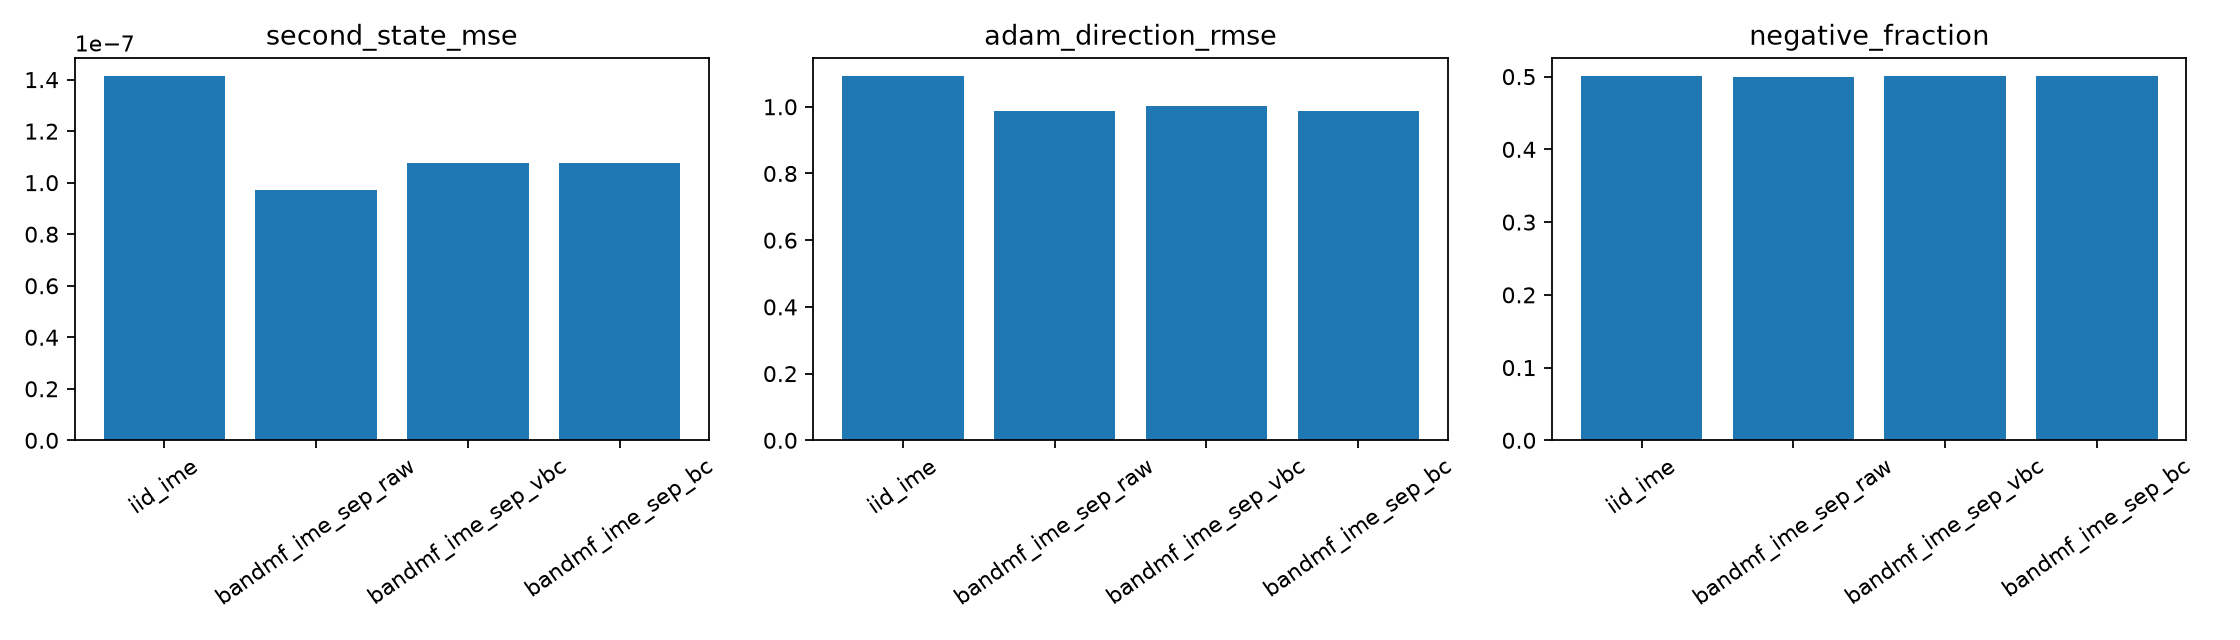

The data file committed next to this chart (first rows):
method, optimizer_second_moment, negative_fraction, first_state_mse, second_state_mse, first_hat_mse, second_hat_raw_mse, second_hat_abs_mse, adam_direction_rmse, absolute_direction_mean, denominator_min, denominator_lt_1e_minus_8_fraction, denominator_lt_1e_minus_7_fraction, denominator_lt_1e_minus_6_fraction, denominator_lt_1e_minus_5_fraction, denominator_lt_1e_minus_4_fraction, absolute_direction_max, denominator_p0001, denominator_p001, denominator_p01, denominator_p1, denominator_median, absolute_direction_median, absolute_direction_p90
iid_ime, abs(v_hat_raw), 0.5004, 0.0003125, 1.4128507552779723e-07, 0.007894, 0.0295, 0.0295, 1.091, 0.2868, 0.0002204, 0.0, 0.0, 0.0, 0.0, 0.0, 413.9, 0.00516, 0.01296, 0.04407, 0.1373, 0.3234, 0.179, 0.587
bandmf_ime_sep_raw, abs(v_hat_raw), 0.5002, 0.0002273, 9.719307036970548e-08, 0.007985, 0.03114, 0.03114, 0.9868, 0.2737, 0.0003414, 0.0, 0.0, 0.0, 0.0, 0.0, 197.5, 0.004254, 0.01252, 0.04012, 0.1258, 0.2975, 0.1684, 0.5644
bandmf_ime_sep_vbc, abs(v_hat_raw), 0.5003, 0.0002273, 1.0781699333328731e-07, 0.007985, 0.02699, 0.02699, 1.003, 0.2742, 0.0003174, 0.0, 0.0, 0.0, 0.0, 0.0, 213.9, 0.005951, 0.01374, 0.04071, 0.1302, 0.3055, 0.1651, 0.5712
bandmf_ime_sep_bc, abs(v_hat_raw), 0.5003, 0.0002446, 1.0781699333328731e-07, 0.007238, 0.02699, 0.02699, 0.9879, 0.2753, 0.0003174, 0.0, 0.0, 0.0, 0.0, 0.0, 191.9, 0.005951, 0.01374, 0.04071, 0.1302, 0.3055, 0.1707, 0.5656
